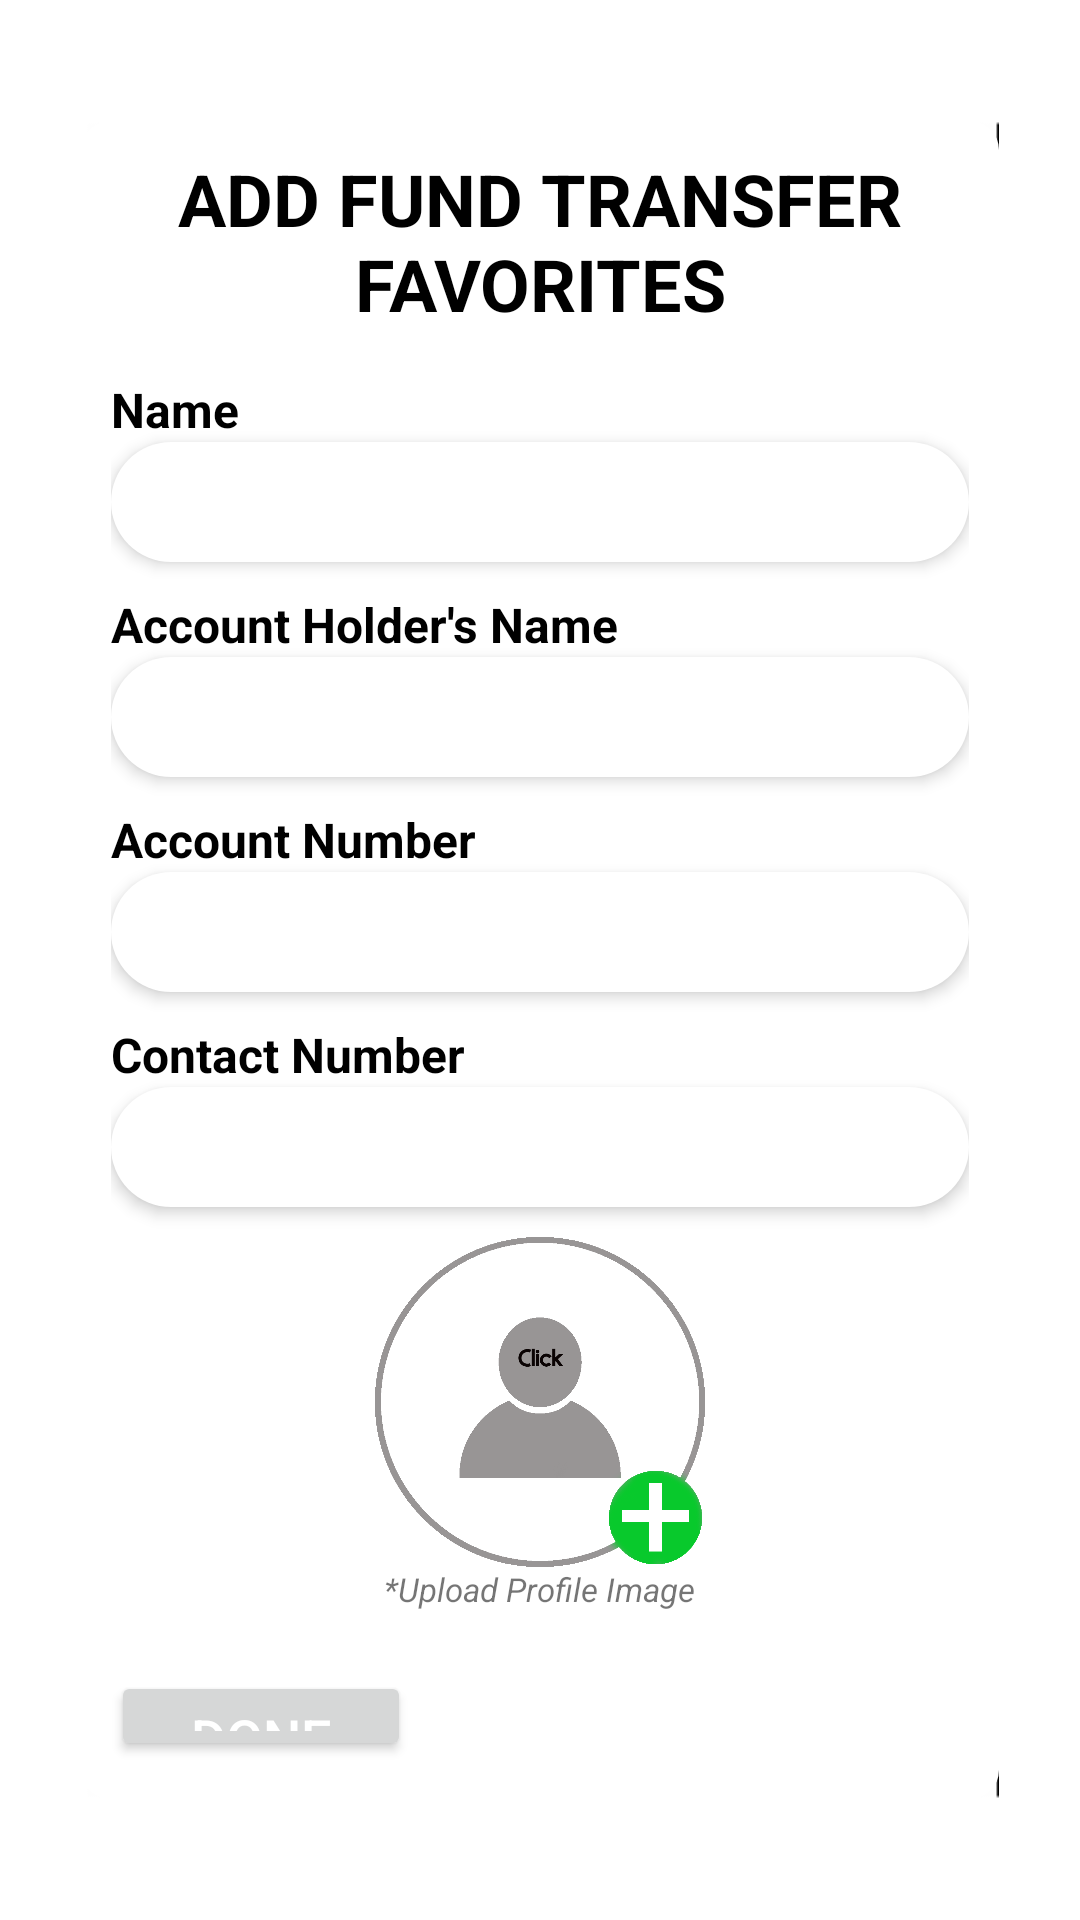

Here is an Android app screen rendered from its layout file. Give the layout XML and the strings, colors and styles it references.
<!-- AndroidManifest.xml: application theme Theme.PeoplesBank -->
<!-- res/layout/fragment_add_fav_fund_trans.xml -->
<?xml version="1.0" encoding="utf-8"?>
<LinearLayout xmlns:android="http://schemas.android.com/apk/res/android"
    xmlns:tools="http://schemas.android.com/tools"
    xmlns:card_view="http://schemas.android.com/apk/res-auto"
    android:layout_width="match_parent"
    android:layout_height="match_parent"
    tools:context=".fragment.TransactionFragment">

    <LinearLayout
        android:layout_width="match_parent"
        android:layout_height="560dp"
        android:elevation="3dp"
        android:layout_gravity="center"
        android:layout_marginStart="27dp"
        android:layout_marginEnd="27dp"
        android:background="@drawable/white_box"
        android:orientation="vertical">


        <View
            android:layout_width="match_parent"
            android:layout_height="10dp" />


        <TextView
            android:layout_width="match_parent"
            android:layout_height="wrap_content"
            android:text="ADD FUND TRANSFER FAVORITES"
            android:textAlignment="center"
            android:textColor="@color/black"
            android:textSize="24sp"
            android:textStyle="bold" />


        <View
            android:layout_width="match_parent"
            android:layout_height="5dp" />

        <ScrollView
            android:layout_width="match_parent"
            android:layout_height="wrap_content">

            <LinearLayout
                android:layout_width="match_parent"
                android:layout_marginStart="10dp"
                android:layout_marginEnd="10dp"
                android:layout_height="wrap_content"
                android:orientation="vertical">



                <View
                    android:layout_width="match_parent"
                    android:layout_height="10dp" />


                <TextView
                    android:layout_width="match_parent"
                    android:layout_height="wrap_content"
                    android:text="Name"
                    android:gravity="left"
                    android:textColor="@color/black"
                    android:textSize="16sp"
                    android:textStyle="bold" />

                <LinearLayout
                    android:layout_width="match_parent"
                    android:layout_height="wrap_content"
                    android:background="@drawable/bg_curvy_tab_edittext"
                    android:elevation="3dp"
                    android:layout_gravity="center">

                    <EditText
                        android:id="@+id/fv_fund_tr_name"
                        android:layout_width="match_parent"
                        android:layout_marginStart="20dp"
                        android:layout_height="30dp"
                        android:layout_marginTop="10dp"
                        android:gravity="left"
                        android:background="@null"
                        android:inputType="number"
                        android:textSize="20sp"
                        android:textStyle="bold"
                        android:lines="1" />

                </LinearLayout>



                <View
                    android:layout_width="match_parent"
                    android:layout_height="10dp" />


                <TextView
                    android:layout_width="match_parent"
                    android:layout_height="wrap_content"
                    android:text="Account Holder's Name"
                    android:gravity="left"
                    android:textColor="@color/black"
                    android:textSize="16sp"
                    android:textStyle="bold" />

                <LinearLayout
                    android:layout_width="match_parent"
                    android:layout_height="wrap_content"
                    android:background="@drawable/bg_curvy_tab_edittext"
                    android:elevation="3dp"
                    android:layout_gravity="center">

                    <EditText
                        android:id="@+id/fv_fund_tr_acc_name"
                        android:layout_width="match_parent"
                        android:layout_marginStart="20dp"
                        android:layout_height="30dp"
                        android:layout_marginTop="10dp"
                        android:gravity="left"
                        android:background="@null"
                        android:inputType="number"
                        android:textSize="20sp"
                        android:textStyle="bold"
                        android:lines="1" />

                </LinearLayout>


                <View
                    android:layout_width="match_parent"
                    android:layout_height="10dp" />


                <TextView
                    android:layout_width="match_parent"
                    android:layout_height="wrap_content"
                    android:text="Account Number"
                    android:gravity="left"
                    android:textColor="@color/black"
                    android:textSize="16sp"
                    android:textStyle="bold" />

                <LinearLayout
                    android:layout_width="match_parent"
                    android:layout_height="wrap_content"
                    android:background="@drawable/bg_curvy_tab_edittext"
                    android:elevation="3dp"
                    android:layout_gravity="center">

                    <EditText
                        android:id="@+id/fv_fund_tr_acc_number"
                        android:layout_width="match_parent"
                        android:layout_marginStart="20dp"
                        android:layout_height="30dp"
                        android:layout_marginTop="10dp"
                        android:gravity="left"
                        android:background="@null"
                        android:inputType="number"
                        android:textSize="20sp"
                        android:textStyle="bold"
                        android:lines="1" />

                </LinearLayout>

                <View
                    android:layout_width="match_parent"
                    android:layout_height="10dp" />


                <TextView
                    android:layout_width="match_parent"
                    android:layout_height="wrap_content"
                    android:text="Contact Number"
                    android:gravity="left"
                    android:textColor="@color/black"
                    android:textSize="16sp"
                    android:textStyle="bold" />

                <LinearLayout
                    android:layout_width="match_parent"
                    android:layout_height="wrap_content"
                    android:background="@drawable/bg_curvy_tab_edittext"
                    android:elevation="3dp"
                    android:layout_gravity="center">

                    <EditText
                        android:id="@+id/fv_fund_tr_acc_mobile"
                        android:layout_width="match_parent"
                        android:layout_marginStart="20dp"
                        android:layout_height="30dp"
                        android:layout_marginTop="10dp"
                        android:gravity="left"
                        android:background="@null"
                        android:inputType="number"
                        android:textSize="20sp"
                        android:textStyle="bold"
                        android:lines="1" />


                </LinearLayout>

                <View
                    android:layout_width="match_parent"
                    android:layout_height="10dp" />

                <ImageButton
                    android:layout_width="110dp"
                    android:layout_height="110dp"
                    android:background="@drawable/add_profile_pic"
                    android:layout_gravity="center"/>

                <TextView
                    android:layout_width="wrap_content"
                    android:layout_height="wrap_content"
                    android:text="*Upload Profile Image"
                    android:textSize="11sp"
                    android:textStyle="italic"
                    android:layout_gravity="center"/>



                <View
                    android:layout_width="match_parent"
                    android:layout_height="20dp" />




                <androidx.appcompat.widget.AppCompatButton
                    android:id="@+id/btn_transaction1_next"
                    style="@style/AppButton_Done"
                    android:layout_height="30dp"
                    android:layout_width="100dp"
                    android:maxLines="1"
                    android:singleLine="true"
                    android:text="Done"
                    android:textAllCaps="true"
                    android:textColor="@color/white"
                    android:textSize="18sp" />


            </LinearLayout>

        </ScrollView>


    </LinearLayout>


</LinearLayout>
<!-- resources referenced by this layout -->
<resources>
  <color name="black">#FF000000</color>
  <color name="white">#FFFFFFFF</color>
  <!-- drawable add_profile_pic: png bitmap (drawable, 44603 bytes) -->
  <!-- drawable bg_curvy_tab_edittext (drawable) -->
  <?xml version="1.0" encoding="utf-8"?>
  <shape xmlns:android="http://schemas.android.com/apk/res/android" xmlns:app="http://schemas.android.com/apk/res-auto" xmlns:aapt="http://schemas.android.com/aapt" android:shape="rectangle">
      <gradient android:startColor="@color/white" android:endColor="@color/white" android:type="linear"/>
      <corners android:radius="20dp"/>
  </shape>
  <!-- drawable white_box (drawable) -->
  <?xml version="1.0" encoding="utf-8"?>
  <layer-list xmlns:android="http://schemas.android.com/apk/res/android">
  
      <item android:drawable="@drawable/shadow_service"/>
  
      <item>
          <shape xmlns:android="http://schemas.android.com/apk/res/android">
  
              <gradient android:startColor="@color/app_white" android:endColor="@color/app_white" android:type="linear"/>
              <corners android:radius="10dp"/>
              <size android:height="560dp" android:width="360dp"/>
  
          </shape>
  
      </item>
  
  
  
  
  
  </layer-list>
  <style name="Theme.PeoplesBank" parent="Theme.MaterialComponents.DayNight.NoActionBar">
          
  
          <item name="colorPrimaryVariant">@color/purple_700</item>
          <item name="colorOnPrimary">@color/white</item>
          
          <item name="colorSecondaryVariant">@color/teal_700</item>
          <item name="colorOnSecondary">@color/black</item>
          
          <item name="android:statusBarColor" tools:targetApi="l">?attr/colorPrimaryVariant</item>
          
      </style>
  <!-- drawable shadow_service: png bitmap (drawable, 9965 bytes) -->
  <color name="app_white">#ffffff</color>
  <color name="purple_700">#FF3700B3</color>
  <color name="teal_700">#FF018786</color>
</resources>
